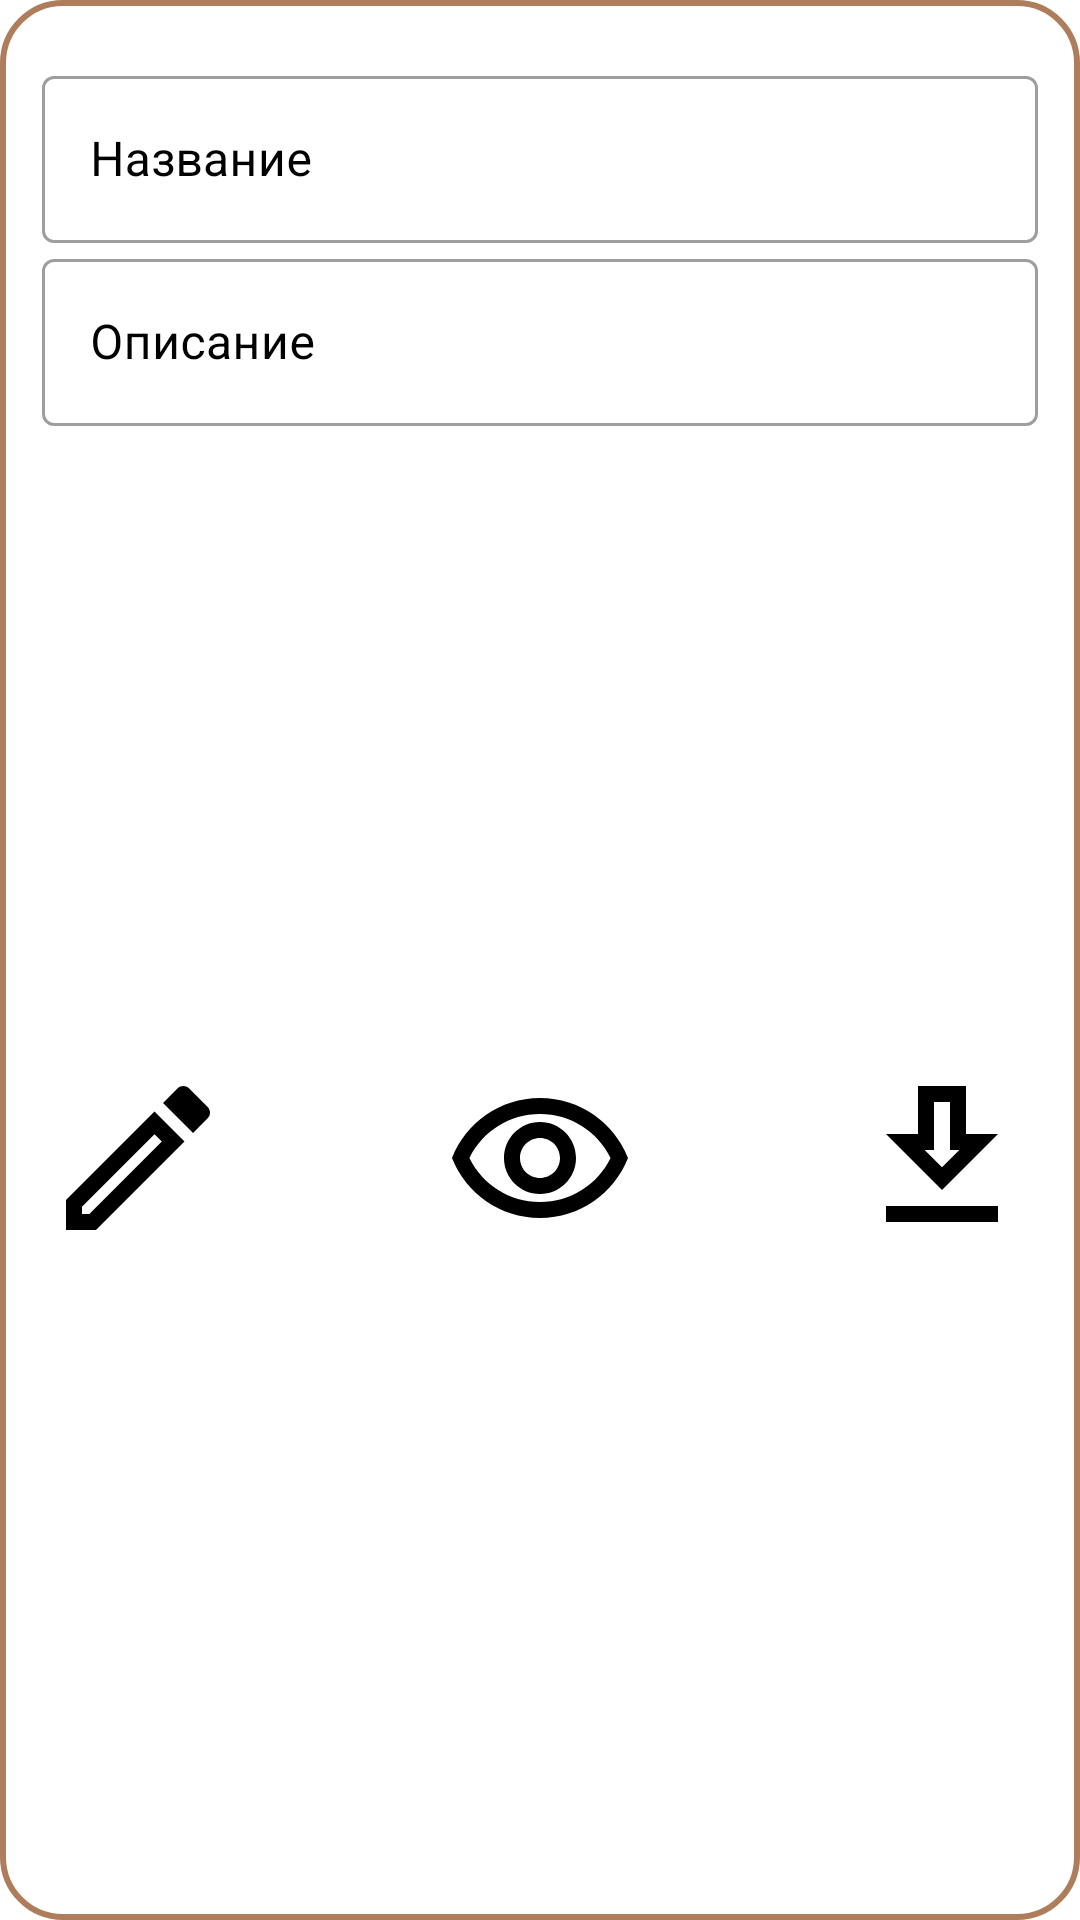

Write the Android layout XML for this screen, with the resource values it uses.
<!-- AndroidManifest.xml: application theme Theme.GTOHelper -->
<!-- res/layout/dialog_fragment_table_preview_details.xml -->
<?xml version="1.0" encoding="utf-8"?>
<androidx.constraintlayout.widget.ConstraintLayout xmlns:android="http://schemas.android.com/apk/res/android"
    xmlns:app="http://schemas.android.com/apk/res-auto"
    xmlns:tools="http://schemas.android.com/tools"
    android:layout_width="match_parent"
    android:layout_height="wrap_content"
    android:background="@drawable/table_preview_dialog_fragment_border"
    android:paddingVertical="20dp">

    <androidx.constraintlayout.widget.Guideline
        android:id="@+id/guideLineStart"
        android:layout_width="wrap_content"
        android:layout_height="wrap_content"
        android:orientation="vertical"
        app:layout_constraintGuide_begin="14dp" />

    <androidx.constraintlayout.widget.Guideline
        android:id="@+id/guideLineEnd"
        android:layout_width="wrap_content"
        android:layout_height="wrap_content"
        android:orientation="vertical"
        app:layout_constraintGuide_end="14dp" />

    <com.google.android.material.textfield.TextInputLayout
        android:id="@+id/editTextTitle"
        style="@style/Widget.MaterialComponents.TextInputLayout.OutlinedBox"
        android:layout_width="0dp"
        android:layout_height="wrap_content"
        android:textColorHint="@color/black"
        app:layout_constraintEnd_toStartOf="@id/buttonDelete"
        app:layout_constraintStart_toStartOf="@id/guideLineStart"
        app:layout_constraintTop_toTopOf="parent">

        <com.google.android.material.textfield.TextInputEditText
            android:layout_width="match_parent"
            android:layout_height="match_parent"
            android:hint="Название"
            android:singleLine="true" />

    </com.google.android.material.textfield.TextInputLayout>

    <ImageButton
        android:id="@+id/buttonDelete"
        android:layout_width="wrap_content"
        android:layout_height="wrap_content"
        android:background="@drawable/delete_icon"
        app:layout_constraintBottom_toBottomOf="@id/editTextTitle"
        app:layout_constraintEnd_toEndOf="@id/guideLineEnd"
        app:layout_constraintTop_toTopOf="@id/editTextTitle" />

    <com.google.android.material.textfield.TextInputLayout
        android:id="@+id/editTextDescription"
        style="@style/Widget.MaterialComponents.TextInputLayout.OutlinedBox"
        android:layout_width="0dp"
        android:layout_height="wrap_content"
        android:hint="Описание"
        android:textColorHint="@color/black"
        app:layout_constraintEnd_toEndOf="@id/guideLineEnd"

        app:layout_constraintStart_toStartOf="@id/guideLineStart"
        app:layout_constraintTop_toBottomOf="@id/editTextTitle">

        <com.google.android.material.textfield.TextInputEditText
            android:layout_width="match_parent"
            android:layout_height="match_parent"
            android:maxLength="20" />
    </com.google.android.material.textfield.TextInputLayout>

    <androidx.constraintlayout.widget.ConstraintLayout
        android:layout_width="0dp"
        android:layout_height="wrap_content"
        android:layout_marginTop="10dp"
        app:layout_constraintBottom_toBottomOf="parent"
        app:layout_constraintEnd_toEndOf="@id/guideLineEnd"
        app:layout_constraintStart_toStartOf="@id/guideLineStart"
        app:layout_constraintTop_toBottomOf="@id/editTextDescription">


        <ImageButton
            android:id="@+id/buttonEdit"
            android:layout_width="wrap_content"
            android:layout_height="wrap_content"
            android:background="@drawable/icon_edit"
            app:layout_constraintEnd_toStartOf="@id/buttonView"
            app:layout_constraintHorizontal_chainStyle="spread_inside"
            app:layout_constraintStart_toStartOf="parent"
            app:layout_constraintTop_toTopOf="parent" />

        <ImageButton
            android:id="@+id/buttonView"
            android:layout_width="wrap_content"
            android:layout_height="wrap_content"
            android:background="@drawable/icon_view"
            app:layout_constraintEnd_toStartOf="@id/buttonDownload"
            app:layout_constraintStart_toEndOf="@id/buttonEdit"
            app:layout_constraintTop_toBottomOf="parent"
            app:layout_constraintTop_toTopOf="@id/buttonEdit" />

        <ImageButton
            android:id="@+id/buttonDownload"
            android:layout_width="wrap_content"
            android:layout_height="wrap_content"
            android:background="@drawable/icon_download"
            app:layout_constraintEnd_toEndOf="parent"
            app:layout_constraintStart_toEndOf="@id/buttonView"
            app:layout_constraintTop_toBottomOf="parent"
            app:layout_constraintTop_toTopOf="@id/buttonView" />


    </androidx.constraintlayout.widget.ConstraintLayout>

</androidx.constraintlayout.widget.ConstraintLayout>
<!-- resources referenced by this layout -->
<resources>
  <color name="black">#FF000000</color>
  <!-- drawable icon_download (drawable) -->
  <vector android:height="64dp" android:tint="#000000"
      android:viewportHeight="24" android:viewportWidth="24"
      android:width="64dp" xmlns:android="http://schemas.android.com/apk/res/android">
      <path android:fillColor="@android:color/white" android:pathData="M19,9h-4L15,3L9,3v6L5,9l7,7 7,-7zM11,11L11,5h2v6h1.17L12,13.17 9.83,11L11,11zM5,18h14v2L5,20z"/>
  </vector>
  <!-- drawable icon_edit (drawable) -->
  <vector android:height="64dp" android:tint="#000000"
      android:viewportHeight="24" android:viewportWidth="24"
      android:width="64dp" xmlns:android="http://schemas.android.com/apk/res/android">
      <path android:fillColor="@android:color/white" android:pathData="M14.06,9.02l0.92,0.92L5.92,19L5,19v-0.92l9.06,-9.06M17.66,3c-0.25,0 -0.51,0.1 -0.7,0.29l-1.83,1.83 3.75,3.75 1.83,-1.83c0.39,-0.39 0.39,-1.02 0,-1.41l-2.34,-2.34c-0.2,-0.2 -0.45,-0.29 -0.71,-0.29zM14.06,6.19L3,17.25L3,21h3.75L17.81,9.94l-3.75,-3.75z"/>
  </vector>
  <!-- drawable icon_view (drawable) -->
  <vector android:height="64dp" android:tint="#000000"
      android:viewportHeight="24" android:viewportWidth="24"
      android:width="64dp" xmlns:android="http://schemas.android.com/apk/res/android">
      <path android:fillColor="@android:color/white" android:pathData="M12,6.5c3.79,0 7.17,2.13 8.82,5.5 -1.65,3.37 -5.02,5.5 -8.82,5.5S4.83,15.37 3.18,12C4.83,8.63 8.21,6.5 12,6.5m0,-2C7,4.5 2.73,7.61 1,12c1.73,4.39 6,7.5 11,7.5s9.27,-3.11 11,-7.5c-1.73,-4.39 -6,-7.5 -11,-7.5zM12,9.5c1.38,0 2.5,1.12 2.5,2.5s-1.12,2.5 -2.5,2.5 -2.5,-1.12 -2.5,-2.5 1.12,-2.5 2.5,-2.5m0,-2c-2.48,0 -4.5,2.02 -4.5,4.5s2.02,4.5 4.5,4.5 4.5,-2.02 4.5,-4.5 -2.02,-4.5 -4.5,-4.5z"/>
  </vector>
  <!-- drawable table_preview_dialog_fragment_border (drawable) -->
  <?xml version="1.0" encoding="utf-8"?>
  <shape xmlns:android="http://schemas.android.com/apk/res/android">
      <solid android:color="@color/white" />
      <stroke
          android:width="2dp"
          android:color="#AE7D5B" />
      <corners android:radius="20dp" />
  </shape>
  <style name="Theme.GTOHelper" parent="Theme.MaterialComponents.DayNight.NoActionBar">
          
          <item name="colorPrimary">@color/purple_500</item>
          <item name="colorPrimaryVariant">@color/purple_700</item>
          <item name="colorOnPrimary">@color/white</item>
          
          <item name="colorSecondary">@color/teal_200</item>
          <item name="colorSecondaryVariant">@color/teal_700</item>
          <item name="colorOnSecondary">@color/black</item>
          
          <item name="android:statusBarColor">?attr/colorPrimaryVariant</item>
          
      </style>
  <color name="white">#FFFFFFFF</color>
  <color name="purple_500">#FF6200EE</color>
  <color name="purple_700">#FF3700B3</color>
  <color name="teal_200">#FF03DAC5</color>
  <color name="teal_700">#FF018786</color>
</resources>
